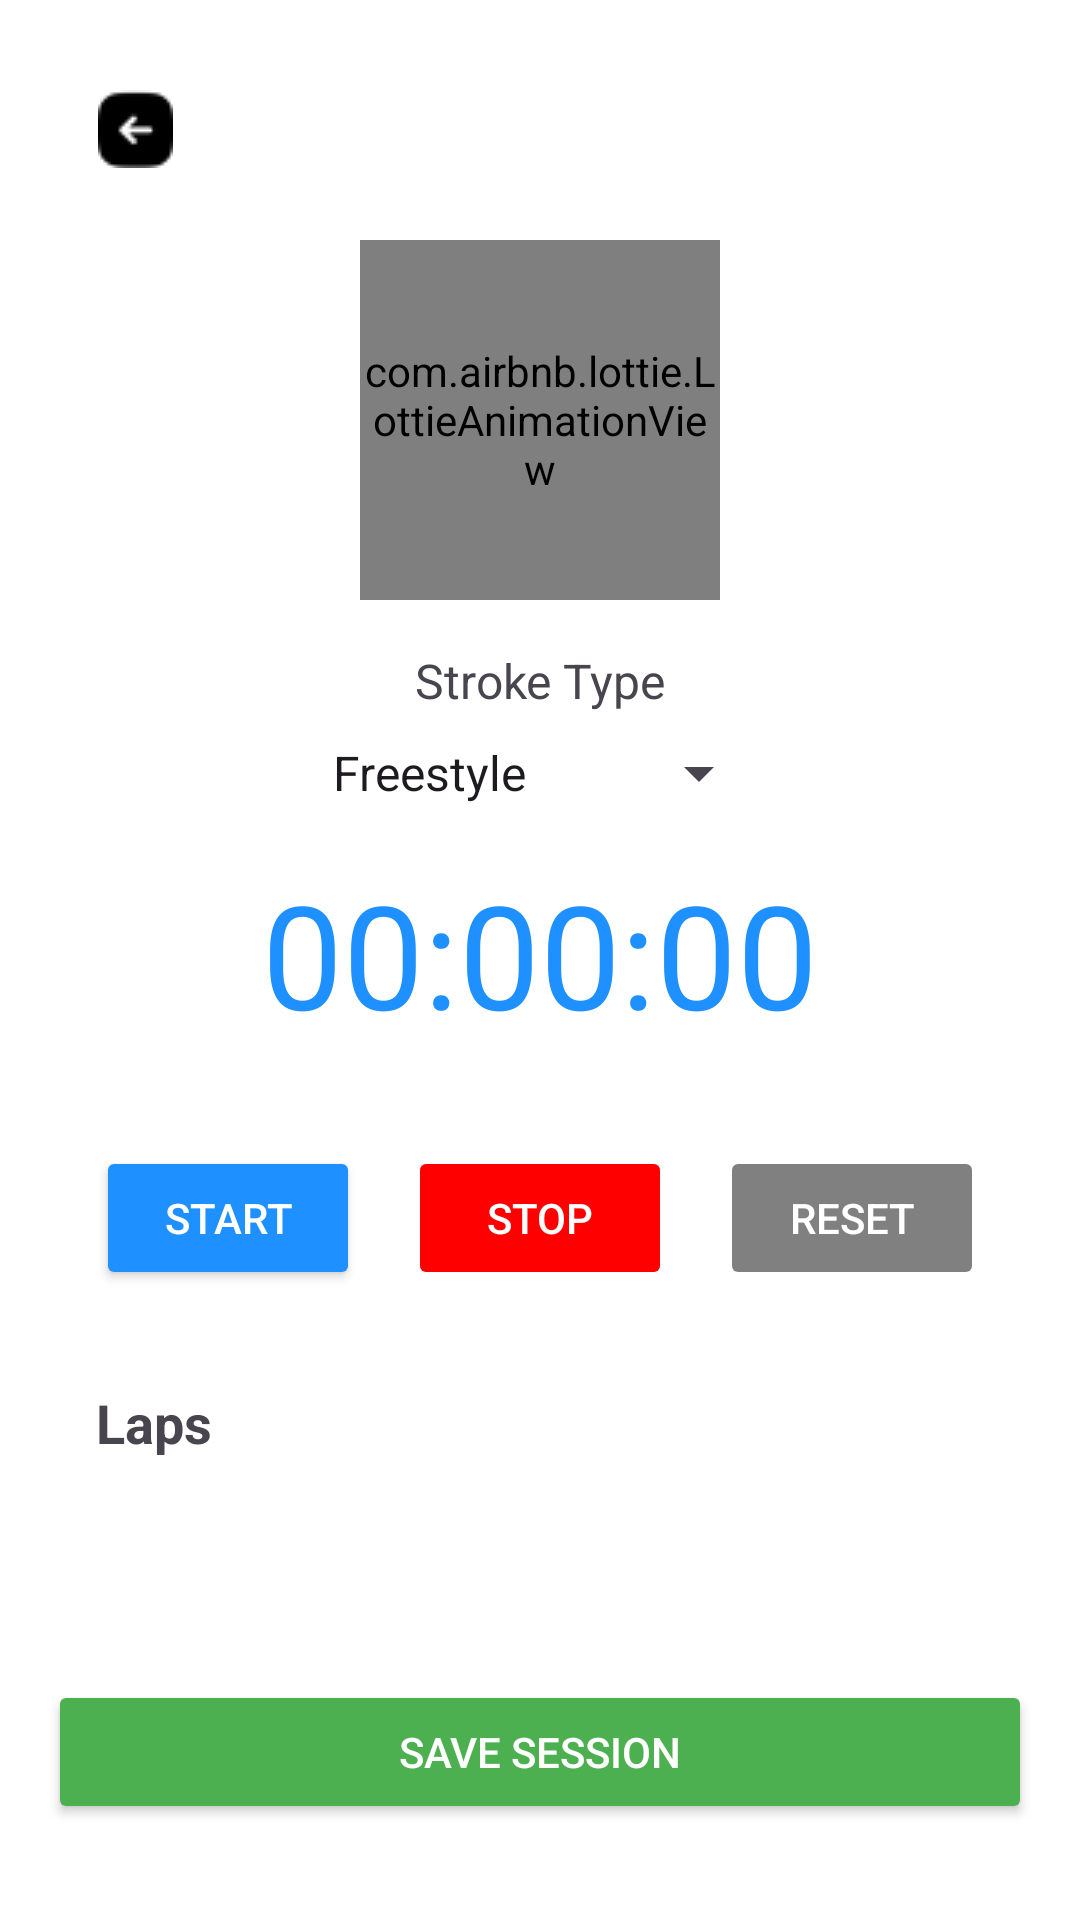

Produce the Android XML layout that renders to this screen, including the resource entries it uses.
<!-- AndroidManifest.xml: application theme Theme.Fitness_KZO -->
<!-- res/layout/activity_swimming.xml -->
<?xml version="1.0" encoding="utf-8"?>
<androidx.constraintlayout.widget.ConstraintLayout
    xmlns:android="http://schemas.android.com/apk/res/android"
    xmlns:app="http://schemas.android.com/apk/res-auto"
    xmlns:tools="http://schemas.android.com/tools"
    android:id="@+id/main"
    android:layout_width="match_parent"
    android:layout_height="match_parent"
    android:padding="16dp"
    android:background="@color/white">

    
    <ImageButton
        android:id="@+id/btnBack"
        android:layout_width="58dp"
        android:layout_height="38dp"
        android:layout_marginTop="8dp"
        android:background="?attr/selectableItemBackgroundBorderless"
        android:contentDescription="@string/back_button"
        android:src="@drawable/back"
        app:layout_constraintStart_toStartOf="parent"
        app:layout_constraintTop_toTopOf="parent" />

    
    <com.airbnb.lottie.LottieAnimationView
        android:id="@+id/swimmingImage"
        android:layout_width="120dp"
        android:layout_height="120dp"
        android:layout_marginTop="64dp"
        app:lottie_rawRes="@raw/swimminganimation"
        app:lottie_autoPlay="true"
        app:lottie_loop="true"
        app:lottie_speed="1.0"
        app:layout_constraintEnd_toEndOf="parent"
        app:layout_constraintStart_toStartOf="parent"
        app:layout_constraintTop_toTopOf="parent"
        tools:ignore="MissingClass"/>

    
    <TextView
        android:id="@+id/strokeLabel"
        android:layout_width="wrap_content"
        android:layout_height="wrap_content"
        android:text="@string/stroke_type"
        android:textSize="16sp"
        app:layout_constraintTop_toBottomOf="@id/swimmingImage"
        app:layout_constraintStart_toStartOf="parent"
        app:layout_constraintEnd_toEndOf="parent"
        android:layout_marginTop="16dp"/>

    <Spinner
        android:id="@+id/strokeTypeSpinner"
        android:layout_width="wrap_content"
        android:layout_height="wrap_content"
        android:entries="@array/stroke_types"
        app:layout_constraintTop_toBottomOf="@id/strokeLabel"
        app:layout_constraintStart_toStartOf="parent"
        app:layout_constraintEnd_toEndOf="parent"
        android:layout_marginTop="8dp"/>

    
    <TextView
        android:id="@+id/timerTextView"
        android:layout_width="wrap_content"
        android:layout_height="wrap_content"
        android:text="00:00:00"
        android:textSize="48sp"
        android:textColor="#1E90FF"
        app:layout_constraintTop_toBottomOf="@id/strokeTypeSpinner"
        app:layout_constraintStart_toStartOf="parent"
        app:layout_constraintEnd_toEndOf="parent"
        android:layout_marginTop="16dp"/>

    
    <LinearLayout
        android:id="@+id/buttonLayout"
        android:layout_width="match_parent"
        android:layout_height="wrap_content"
        android:orientation="horizontal"
        android:gravity="center"
        android:layout_marginTop="32dp"
        app:layout_constraintTop_toBottomOf="@id/timerTextView"
        app:layout_constraintStart_toStartOf="parent"
        app:layout_constraintEnd_toEndOf="parent">

        <Button
            android:id="@+id/startButton"
            android:layout_width="wrap_content"
            android:layout_height="wrap_content"
            android:text="@string/start"
            android:layout_marginEnd="8dp"
            android:backgroundTint="#1E90FF"
            android:textColor="@color/white"/>

        <Button
            android:id="@+id/stopButton"
            android:layout_width="wrap_content"
            android:layout_height="wrap_content"
            android:text="@string/stop"
            android:layout_marginHorizontal="8dp"
            android:backgroundTint="#FF0000"
            android:textColor="@color/white"
            android:enabled="false"/>

        <Button
            android:id="@+id/resetButton"
            android:layout_width="wrap_content"
            android:layout_height="wrap_content"
            android:text="@string/reset"
            android:layout_marginStart="8dp"
            android:backgroundTint="#808080"
            android:textColor="@color/white"
            android:enabled="false"/>
    </LinearLayout>

    
    <TextView
        android:id="@+id/lapsTitle"
        android:layout_width="wrap_content"
        android:layout_height="wrap_content"
        android:text="@string/laps"
        android:textSize="18sp"
        android:textStyle="bold"
        app:layout_constraintTop_toBottomOf="@id/buttonLayout"
        app:layout_constraintStart_toStartOf="parent"
        android:layout_marginTop="32dp"
        android:layout_marginStart="16dp"/>

    <ScrollView
        android:layout_width="match_parent"
        android:layout_height="0dp"
        app:layout_constraintTop_toBottomOf="@id/lapsTitle"
        app:layout_constraintBottom_toTopOf="@id/saveButton"
        android:layout_marginTop="8dp"
        android:fillViewport="true">

        <TextView
            android:id="@+id/lapsTextView"
            android:layout_width="match_parent"
            android:layout_height="wrap_content"
            android:textSize="16sp"
            android:padding="16dp"/>
    </ScrollView>

    
    <Button
        android:id="@+id/saveButton"
        android:layout_width="match_parent"
        android:layout_height="wrap_content"
        android:text="@string/save"
        android:backgroundTint="#4CAF50"
        android:textColor="@color/white"
        android:layout_marginTop="16dp"
        android:layout_marginBottom="16dp"
        app:layout_constraintBottom_toBottomOf="parent"
        app:layout_constraintStart_toStartOf="parent"
        app:layout_constraintEnd_toEndOf="parent"/>

    
    <ProgressBar
        android:id="@+id/progressBar"
        android:layout_width="wrap_content"
        android:layout_height="wrap_content"
        android:indeterminate="true"
        android:visibility="gone"
        app:layout_constraintBottom_toBottomOf="parent"
        app:layout_constraintEnd_toEndOf="parent"
        app:layout_constraintStart_toStartOf="parent"
        app:layout_constraintTop_toTopOf="parent"/>

</androidx.constraintlayout.widget.ConstraintLayout>
<!-- resources referenced by this layout -->
<resources>
  <string-array name="stroke_types">
          <item>Freestyle</item>
          <item>Backstroke</item>
          <item>Breaststroke</item>
          <item>Butterfly</item>
      </string-array>
  <color name="white">#FFFFFFFF</color>
  <!-- drawable back: png bitmap (drawable, 970 bytes) -->
  <string name="back_button">Back</string>
  <string name="laps">Laps</string>
  <string name="reset">Reset</string>
  <string name="save">Save Session</string>
  <string name="start">Start</string>
  <string name="stop">Stop</string>
  <string name="stroke_type">Stroke Type</string>
  <style name="Theme.Fitness_KZO" parent="Base.Theme.Fitness_KZO" />
  <style name="Base.Theme.Fitness_KZO" parent="Theme.Material3.DayNight.NoActionBar">
          
          
      </style>
</resources>
